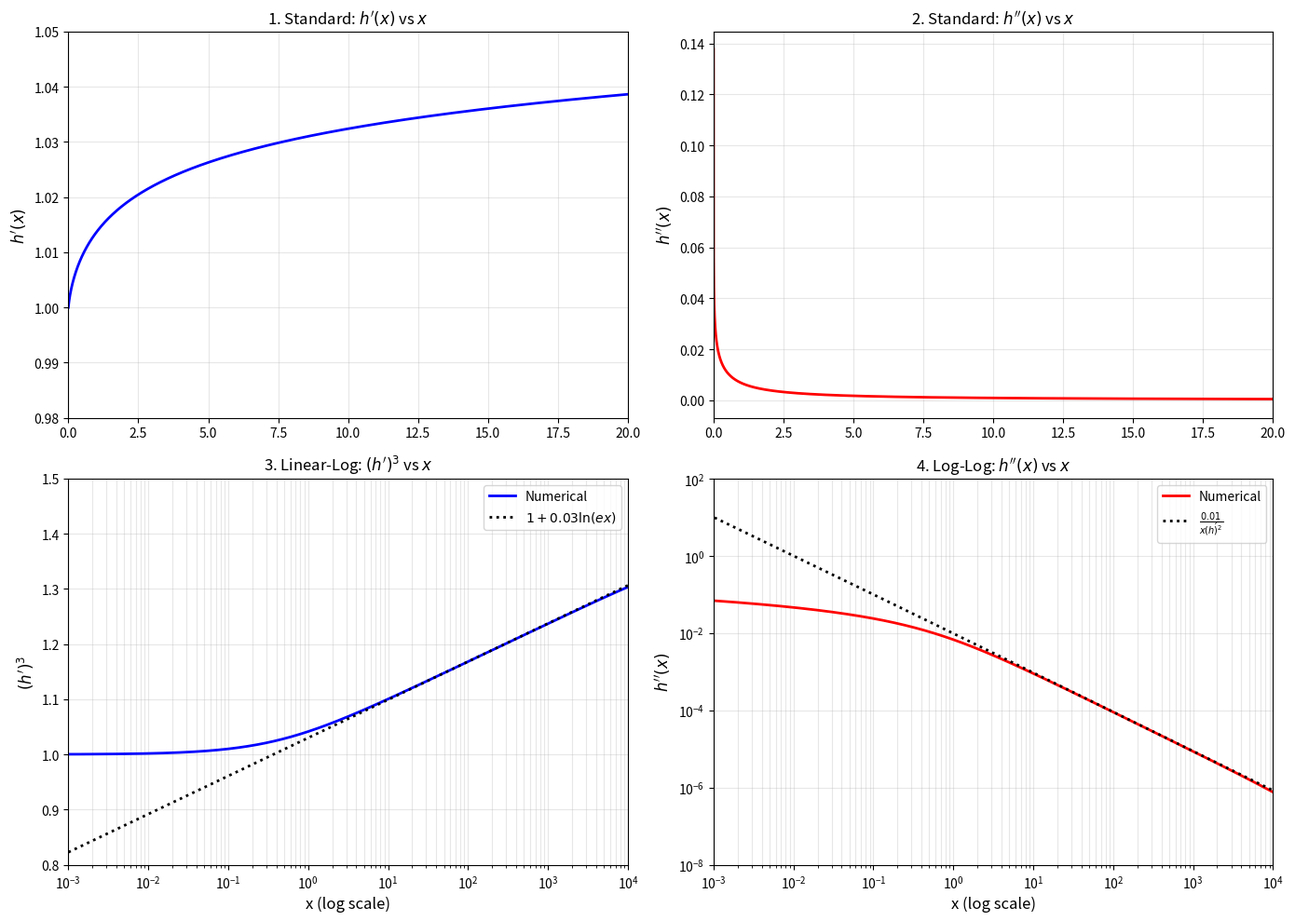

Here is the Python script that generated this plot:
import numpy as np
import matplotlib.pyplot as plt
from scipy.integrate import solve_bvp

def solve_and_compare():
    # 1. Define Parameters
    # --------------------
    # We need L=10000 to cover the requested plotting range up to 10^4
    epsilon = 1e-6    
    L = 100000.0       
    
    # 2. Define the ODE System
    # ------------------------
    # y = [h, h', h'']
    def fun(x, y):
        h = y[0]
        dh = y[1]
        d2h = y[2]
        # d^3h/dx^3 = -0.01 / (h^2 + h)
        d3h = -0.01 / (h**2 + h)
        return np.vstack((dh, d2h, d3h))

    # 3. Define Boundary Conditions
    # -----------------------------
    def bc(ya, yb):
        # h(eps) ~ eps, h'(eps) ~ 1, h''(L) = 0
        return np.array([
            ya[0] - epsilon,
            ya[1] - 1.0,
            yb[2]
        ])

    # 4. Solve
    # --------
    # Use geometric space for mesh to handle the 7 orders of magnitude (10^-3 to 10^4)
    x_mesh = np.geomspace(epsilon, L, 5000)
    
    # Initial guess
    y_guess = np.zeros((3, x_mesh.size))
    y_guess[0] = x_mesh
    y_guess[1] = 1.0
    
    print(f"Solving ODE on domain [{epsilon}, {L}]...")
    res = solve_bvp(fun, bc, x_mesh, y_guess, tol=1e-5, max_nodes=100000)

    if not res.success:
        print(f"Optimization failed: {res.message}")
        return
    else:
        print("Optimization successful!")

    # 5. Extract Data
    # ---------------
    x = res.x
    h = res.y[0]
    h_prime = res.y[1]
    h_double_prime = res.y[2]

    # 6. Plotting
    # -----------
    fig, axes = plt.subplots(2, 2, figsize=(14, 10))
    
    # --- Subplot 1: h'(x) vs x (Linear) ---
    ax1 = axes[0, 0]
    ax1.plot(x, h_prime, 'b-', linewidth=2)
    ax1.set_ylabel(r"$h'(x)$", fontsize=12)
    ax1.set_title(r"1. Standard: $h'(x)$ vs $x$", fontsize=12)
    ax1.grid(True, alpha=0.3)
    # Zoom in to relevant start area to see detail, or keep full range
    ax1.set_xlim(0, 20) # Limiting x to see the initial rise clearly
    ax1.set_ylim(0.98, 1.05) # so full range seen clearly
    
    # --- Subplot 2: h''(x) vs x (Linear) ---
    ax2 = axes[0, 1]
    ax2.plot(x, h_double_prime, 'r-', linewidth=2)
    ax2.set_ylabel(r"$h''(x)$", fontsize=12)
    ax2.set_title(r"2. Standard: $h''(x)$ vs $x$", fontsize=12)
    ax2.grid(True, alpha=0.3)
    ax2.set_xlim(0, 20)

    # --- Subplot 3: (h')^3 vs x (Linear-Log) ---
    # Requested: Linear Y, Log X
    # Eq: (h')^3 = 1 + 0.03 * ln(e*x)
    ax3 = axes[1, 0]
    
    # Analytical approximation
    # Use a range that doesn't break log (x > 0)
    x_eq = np.geomspace(1e-3, 1e4, 100)
    eq1 = 1 + 0.03 * np.log(np.e * x_eq)
    
    ax3.semilogx(x, h_prime**3, 'b-', linewidth=2, label='Numerical')
    ax3.semilogx(x_eq, eq1, 'k:', linewidth=2, label=r'$1 + 0.03 \ln(ex)$')
    
    ax3.set_xlim(1e-3, 1e4)
    ax3.set_ylim(0.8, 1.5)
    ax3.set_xlabel('x (log scale)', fontsize=12)
    ax3.set_ylabel(r"$(h')^3$", fontsize=12)
    ax3.set_title(r"3. Linear-Log: $(h')^3$ vs $x$", fontsize=12)
    ax3.grid(True, which="both", alpha=0.3)
    ax3.legend()

    # --- Subplot 4: h'' vs x (Log-Log) ---
    # Requested: "Linear-Log" but with range 10^2 to 10^-8. 
    # This range requires a Log Y axis (Log-Log plot).
    # Eq: h'' = 0.01 / (x * (h')^2)
    ax4 = axes[1, 1]
    
    eq2 = 0.01 / (x * h_prime**2)
    
    ax4.loglog(x, h_double_prime, 'r-', linewidth=2, label='Numerical')
    ax4.loglog(x, eq2, 'k:', linewidth=2, label=r'$\frac{0.01}{x (h\')^2}$')
    
    ax4.set_xlim(1e-3, 1e4)
    ax4.set_ylim(1e-8, 1e2)
    ax4.set_xlabel('x (log scale)', fontsize=12)
    ax4.set_ylabel(r"$h''(x)$", fontsize=12)
    ax4.set_title(r"4. Log-Log: $h''(x)$ vs $x$", fontsize=12)
    ax4.grid(True, which="both", alpha=0.3)
    ax4.legend()

    plt.tight_layout()
    plt.show()

if __name__ == "__main__":
    solve_and_compare()
